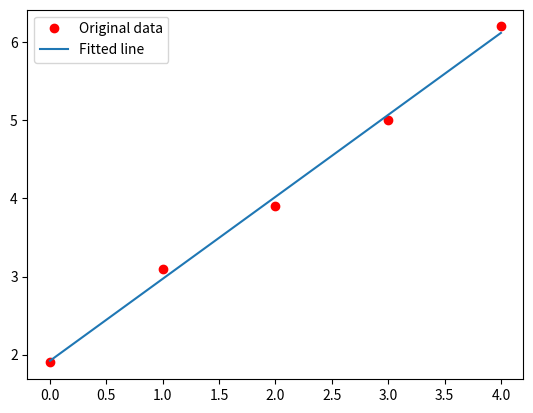

The matplotlib source for this figure:
import matplotlib.pyplot as plt
import numpy as np

x = np.array([0, 1, 2, 3, 4], dtype=np.float32)
y = np.array([1.9, 3.1, 3.9, 5.0, 6.2], dtype=np.float32)

def predict(a, xt):
  return a[0]+a[1]*xt

def MSE(a, x, y):
  total = 0
  for i in range(len(x)):
    total += (y[i]-predict(a,x[i]))**2
  return total

def loss(p):
  return MSE(p, x, y)

def optimize():
  p = [0,1]
  dh = 0.001
  p1 = p.copy()
  p2 = p.copy()
  p3 = p.copy()
  p4 = p.copy()
  while True:
    p1[0] += dh
    p2[0] -= dh
    p3[1] += dh
    p4[1] -= dh
    if loss(p1) < loss(p):
      p[0] = p1[0]
    elif loss(p2) < loss(p):
      p[0] = p2[0]
    elif loss(p3) < loss(p):
      p[1] = p3[1]
    elif loss(p4) < loss(p):
      p[1] = p4[1]
    else:
      break
    p1 = p.copy()
    p2 = p.copy()
    p3 = p.copy()
    p4 = p.copy()
  return p

p = optimize()

# Plot the graph
y_predicted = list(map(lambda t: p[0]+p[1]*t, x))
print('y_predicted=', y_predicted)
plt.plot(x, y, 'ro', label='Original data')
plt.plot(x, y_predicted, label='Fitted line')
plt.legend()
plt.show()